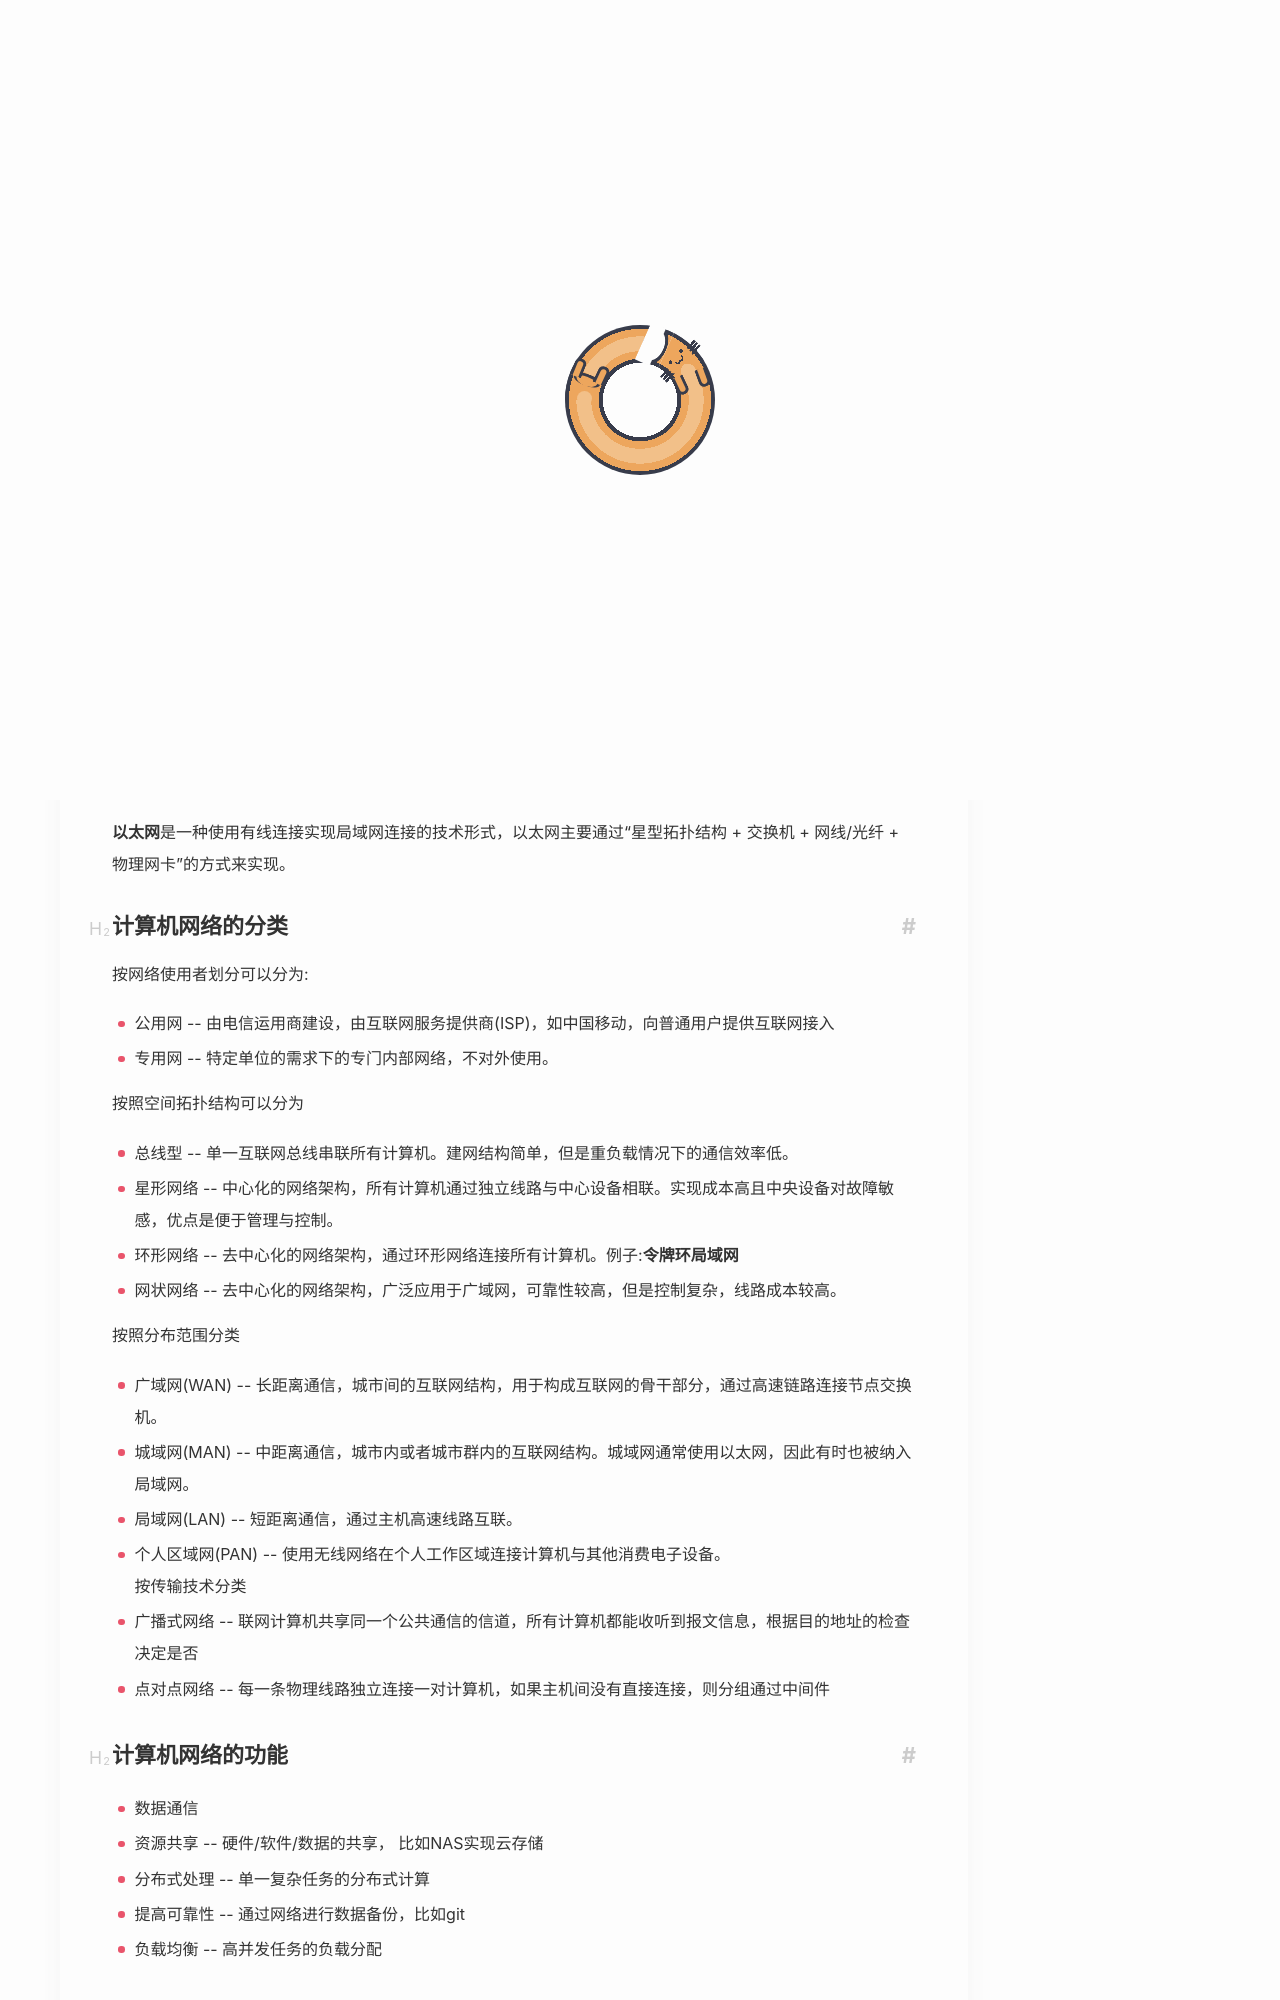

repository: Yuukowww/Yuukowww.github.io · page: CS/408/计网/计算机网络架构/index.html · generator: jekyll

---
title: 计算机网络架构
date: 2026-06-15
updated: 2026-06-17
categories: 计网
description: 计算机网络 -- 计算机网络架构
cover: picture/misuzu1.jpg
---

# 计算机网络相关概念

计算机网络是由若干个计算机节点或者相关硬件节点与链接这些节点的链路组成的网状数据通路。

`internet`和`Internet`是两个需要区分的名词，前者是泛指的互联网结构，而后者是基于TCP/IP协议的现代 **因特网**。

**以太网**是一种使用有线连接实现局域网连接的技术形式，以太网主要通过“星型拓扑结构 + 交换机 + 网线/光纤 + 物理网卡”的方式来实现。


## 计算机网络的分类

按网络使用者划分可以分为:
- 公用网 -- 由电信运用商建设，由互联网服务提供商(ISP)，如中国移动，向普通用户提供互联网接入
- 专用网 -- 特定单位的需求下的专门内部网络，不对外使用。


按照空间拓扑结构可以分为
- 总线型 -- 单一互联网总线串联所有计算机。建网结构简单，但是重负载情况下的通信效率低。
- 星形网络 -- 中心化的网络架构，所有计算机通过独立线路与中心设备相联。实现成本高且中央设备对故障敏感，优点是便于管理与控制。
- 环形网络 -- 去中心化的网络架构，通过环形网络连接所有计算机。例子:**令牌环局域网**
- 网状网络 -- 去中心化的网络架构，广泛应用于广域网，可靠性较高，但是控制复杂，线路成本较高。


按照分布范围分类
- 广域网(WAN) -- 长距离通信，城市间的互联网结构，用于构成互联网的骨干部分，通过高速链路连接节点交换机。
- 城域网(MAN) -- 中距离通信，城市内或者城市群内的互联网结构。城域网通常使用以太网，因此有时也被纳入局域网。
- 局域网(LAN) -- 短距离通信，通过主机高速线路互联。
- 个人区域网(PAN) -- 使用无线网络在个人工作区域连接计算机与其他消费电子设备。
按传输技术分类
- 广播式网络 -- 联网计算机共享同一个公共通信的信道，所有计算机都能收听到报文信息，根据目的地址的检查决定是否
- 点对点网络 -- 每一条物理线路独立连接一对计算机，如果主机间没有直接连接，则分组通过中间件

## 计算机网络的功能

- 数据通信 
- 资源共享 -- 硬件/软件/数据的共享， 比如NAS实现云存储
- 分布式处理 -- 单一复杂任务的分布式计算
- 提高可靠性 -- 通过网络进行数据备份，比如git
- 负载均衡 -- 高并发任务的负载分配

## 网络的信息交换方式

节点间的信息交换方式分为
- 电路交换
- 报文交换
- 分组交换
